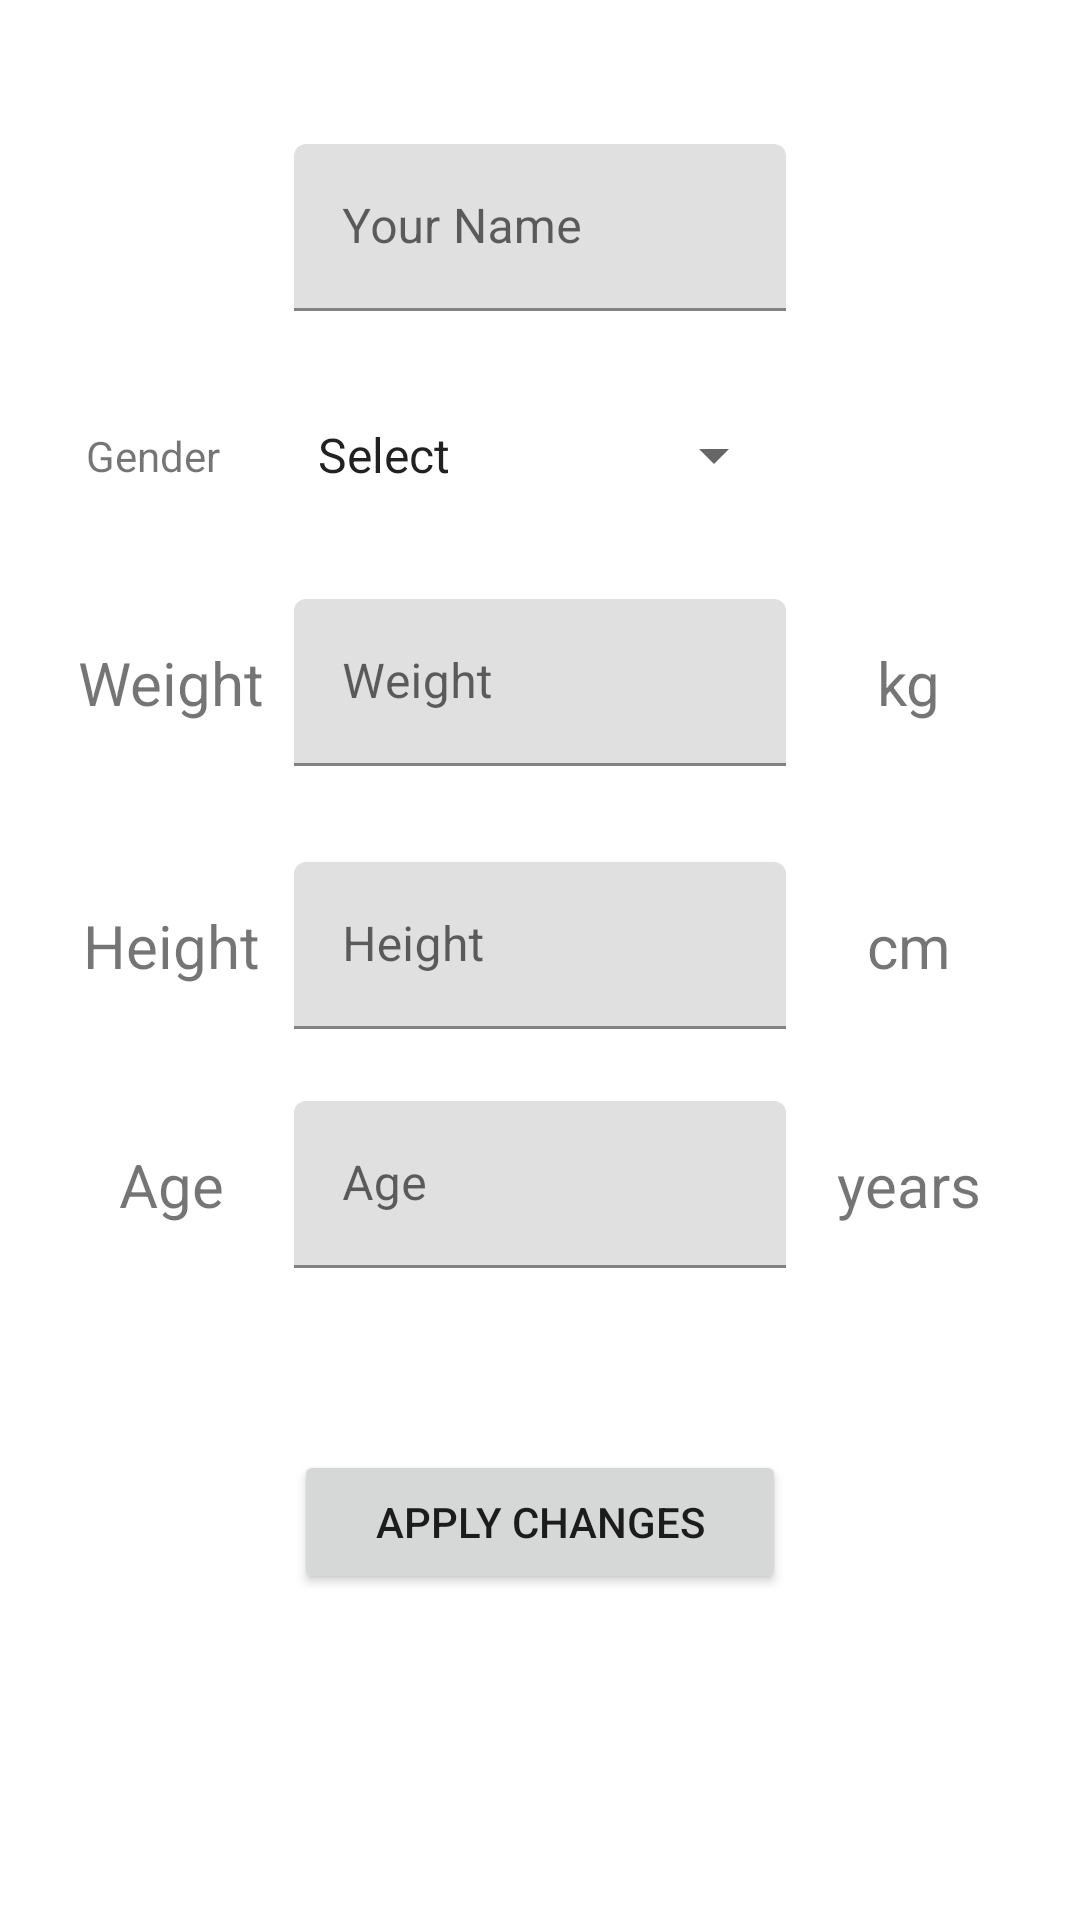

Here is an Android app screen rendered from its layout file. Give the layout XML and the strings, colors and styles it references.
<!-- AndroidManifest.xml: application theme Theme.ActiveDiet -->
<!-- res/layout/fragment_settings.xml -->
<?xml version="1.0" encoding="utf-8"?>
<androidx.constraintlayout.widget.ConstraintLayout xmlns:android="http://schemas.android.com/apk/res/android"
    xmlns:app="http://schemas.android.com/apk/res-auto"
    xmlns:tools="http://schemas.android.com/tools"
    android:layout_width="match_parent"
    android:layout_height="match_parent"
    android:padding="16dp">

    <TextView
        android:id="@+id/age2"
        android:layout_width="wrap_content"
        android:layout_height="wrap_content"
        android:text="@string/age"
        android:textSize="20sp"
        app:layout_constraintBottom_toBottomOf="@+id/AgeInput"
        app:layout_constraintEnd_toStartOf="@+id/AgeInput"
        app:layout_constraintStart_toStartOf="parent"
        app:layout_constraintTop_toTopOf="@+id/AgeInput" />

    <TextView
        android:id="@+id/age"
        android:layout_width="wrap_content"
        android:layout_height="wrap_content"
        android:text="@string/years"
        android:textSize="20sp"
        app:layout_constraintBottom_toBottomOf="@+id/AgeInput"
        app:layout_constraintEnd_toEndOf="parent"
        app:layout_constraintStart_toEndOf="@+id/AgeInput"
        app:layout_constraintTop_toTopOf="@+id/AgeInput" />

    <TextView
        android:id="@+id/height2"
        android:layout_width="wrap_content"
        android:layout_height="wrap_content"
        android:text="@string/height"
        android:textSize="20dp"
        app:layout_constraintBottom_toBottomOf="@+id/HeightInput"
        app:layout_constraintEnd_toStartOf="@+id/guideline9"
        app:layout_constraintStart_toStartOf="parent"
        app:layout_constraintTop_toTopOf="@+id/HeightInput" />

    <TextView
        android:id="@+id/height"
        android:layout_width="wrap_content"
        android:layout_height="wrap_content"
        android:text="@string/cm"
        android:textSize="20dp"
        app:layout_constraintBottom_toBottomOf="@+id/HeightInput"
        app:layout_constraintEnd_toEndOf="parent"
        app:layout_constraintStart_toEndOf="@+id/HeightInput"
        app:layout_constraintTop_toTopOf="@+id/HeightInput" />

    <TextView
        android:id="@+id/calc_weight2"
        android:layout_width="wrap_content"
        android:layout_height="wrap_content"
        android:text="@string/weight"
        android:textSize="20sp"
        app:layout_constraintBottom_toBottomOf="@+id/WeightInput"
        app:layout_constraintEnd_toStartOf="@+id/WeightInput"
        app:layout_constraintStart_toStartOf="parent"
        app:layout_constraintTop_toTopOf="@+id/WeightInput" />

    <TextView
        android:id="@+id/calc_weight"
        android:layout_width="wrap_content"
        android:layout_height="wrap_content"
        android:text="@string/kg"
        android:textSize="20sp"
        app:layout_constraintBottom_toBottomOf="@+id/WeightInput"
        app:layout_constraintEnd_toEndOf="parent"
        app:layout_constraintStart_toEndOf="@+id/WeightInput"
        app:layout_constraintTop_toTopOf="@+id/WeightInput" />

    <com.google.android.material.textfield.TextInputLayout
        android:id="@+id/AgeInput"
        android:layout_width="0dp"
        android:layout_height="wrap_content"
        android:layout_marginTop="24dp"
        app:layout_constraintEnd_toStartOf="@+id/guideline10"
        app:layout_constraintHorizontal_bias="0.0"
        app:layout_constraintStart_toStartOf="@+id/guideline9"
        app:layout_constraintTop_toBottomOf="@+id/HeightInput">

        <com.google.android.material.textfield.TextInputEditText
            android:id="@+id/AgeText"
            android:layout_width="match_parent"
            android:layout_height="wrap_content"
            android:hint="@string/age"
            android:inputType="numberDecimal" />
    </com.google.android.material.textfield.TextInputLayout>

    <com.google.android.material.textfield.TextInputLayout
        android:id="@+id/WeightInput"
        android:layout_width="0dp"
        android:layout_height="wrap_content"
        android:layout_marginTop="24dp"
        app:layout_constraintEnd_toStartOf="@+id/guideline10"
        app:layout_constraintHorizontal_bias="0.0"
        app:layout_constraintStart_toStartOf="@+id/guideline9"
        app:layout_constraintTop_toBottomOf="@+id/gender_spinner">

        <com.google.android.material.textfield.TextInputEditText
            android:id="@+id/WeightText"
            android:layout_width="match_parent"
            android:layout_height="wrap_content"
            android:hint="@string/weight"
            android:inputType="number" />
    </com.google.android.material.textfield.TextInputLayout>

    <Spinner
        android:id="@+id/gender_spinner"
        android:layout_width="0dp"
        android:layout_height="wrap_content"
        android:layout_marginTop="24dp"
        android:entries="@array/genders"
        android:minHeight="48dp"
        app:layout_constraintEnd_toStartOf="@+id/guideline10"
        app:layout_constraintHorizontal_bias="1.0"
        app:layout_constraintStart_toStartOf="@+id/guideline9"
        app:layout_constraintTop_toBottomOf="@+id/Name" />

    <TextView
        android:id="@+id/gender"
        android:layout_width="wrap_content"
        android:layout_height="wrap_content"
        android:text="@string/gender"
        app:layout_constraintBottom_toBottomOf="@+id/gender_spinner"
        app:layout_constraintEnd_toStartOf="@+id/guideline9"
        app:layout_constraintHorizontal_bias="0.34"
        app:layout_constraintStart_toStartOf="parent"
        app:layout_constraintTop_toTopOf="@+id/gender_spinner"
        tools:textSize="20sp" />

    <androidx.constraintlayout.widget.Guideline
        android:id="@+id/guideline9"
        android:layout_width="wrap_content"
        android:layout_height="wrap_content"
        android:orientation="vertical"
        app:layout_constraintGuide_percent="0.25" />

    <androidx.constraintlayout.widget.Guideline
        android:id="@+id/guideline11"
        android:layout_width="wrap_content"
        android:layout_height="wrap_content"
        android:orientation="vertical"
        app:layout_constraintGuide_percent="0.35" />

    <androidx.constraintlayout.widget.Guideline
        android:id="@+id/guideline10"
        android:layout_width="wrap_content"
        android:layout_height="wrap_content"
        android:orientation="vertical"
        app:layout_constraintGuide_percent="0.75" />

    <androidx.constraintlayout.widget.Guideline
        android:id="@+id/guideline12"
        android:layout_width="wrap_content"
        android:layout_height="wrap_content"
        android:orientation="vertical"
        app:layout_constraintGuide_percent="0.65" />

    <com.google.android.material.textfield.TextInputLayout
        android:id="@+id/Name"
        android:layout_width="0dp"
        android:layout_height="wrap_content"
        android:layout_marginTop="32dp"
        app:layout_constraintEnd_toStartOf="@+id/guideline10"
        app:layout_constraintStart_toStartOf="@+id/guideline9"
        app:layout_constraintTop_toTopOf="parent">

        <com.google.android.material.textfield.TextInputEditText
            android:id="@+id/name"
            android:layout_width="match_parent"
            android:layout_height="wrap_content"
            android:ems="10"
            android:hint="Your Name"
            android:inputType="textPersonName" />
    </com.google.android.material.textfield.TextInputLayout>

    <Button
        android:id="@+id/btnApplyChanges"
        android:layout_width="0dp"
        android:layout_height="wrap_content"
        android:layout_marginBottom="32dp"
        android:text="Apply Changes"
        app:layout_constraintBottom_toBottomOf="parent"
        app:layout_constraintEnd_toStartOf="@+id/guideline10"
        app:layout_constraintHorizontal_bias="0.0"
        app:layout_constraintStart_toStartOf="@+id/guideline9"
        app:layout_constraintTop_toBottomOf="@+id/AgeInput" />

    <com.google.android.material.textfield.TextInputLayout
        android:id="@+id/HeightInput"
        android:layout_width="0dp"
        android:layout_height="wrap_content"
        android:layout_marginTop="32dp"
        app:layout_constraintEnd_toStartOf="@+id/guideline10"
        app:layout_constraintHorizontal_bias="0.0"
        app:layout_constraintStart_toStartOf="@+id/guideline9"
        app:layout_constraintTop_toBottomOf="@+id/WeightInput">

        <com.google.android.material.textfield.TextInputEditText
            android:id="@+id/HeightText"
            android:layout_width="match_parent"
            android:layout_height="wrap_content"
            android:layout_weight="1"
            android:hint="@string/height"
            android:inputType="number" />
    </com.google.android.material.textfield.TextInputLayout>

</androidx.constraintlayout.widget.ConstraintLayout>
<!-- resources referenced by this layout -->
<resources>
  <array name="genders">
          <item>Select</item>
          <item>Male</item>
          <item>Female</item>
      </array>
  <string name="age">Age</string>
  <string name="cm">cm</string>
  <string name="gender">Gender</string>
  <string name="height">Height</string>
  <string name="kg">kg</string>
  <string name="weight">Weight</string>
  <string name="years">years</string>
  <style name="Theme.ActiveDiet" parent="Theme.MaterialComponents.DayNight.DarkActionBar">
          
          <item name="colorPrimary">@color/primaryColor</item>
          <item name="colorPrimaryVariant">@color/primaryLightColor</item>
          <item name="colorOnPrimary">@color/white</item>
          <item name="colorOnSecondary">@color/black</item>
          
          <item name="android:statusBarColor" tools:targetApi="l">?attr/colorPrimaryVariant</item>
          
      </style>
  <color name="primaryColor">#03A9F4</color>
  <color name="primaryLightColor">#00BCD4</color>
  <color name="white">#FFFFFFFF</color>
  <color name="black">#FF000000</color>
</resources>
